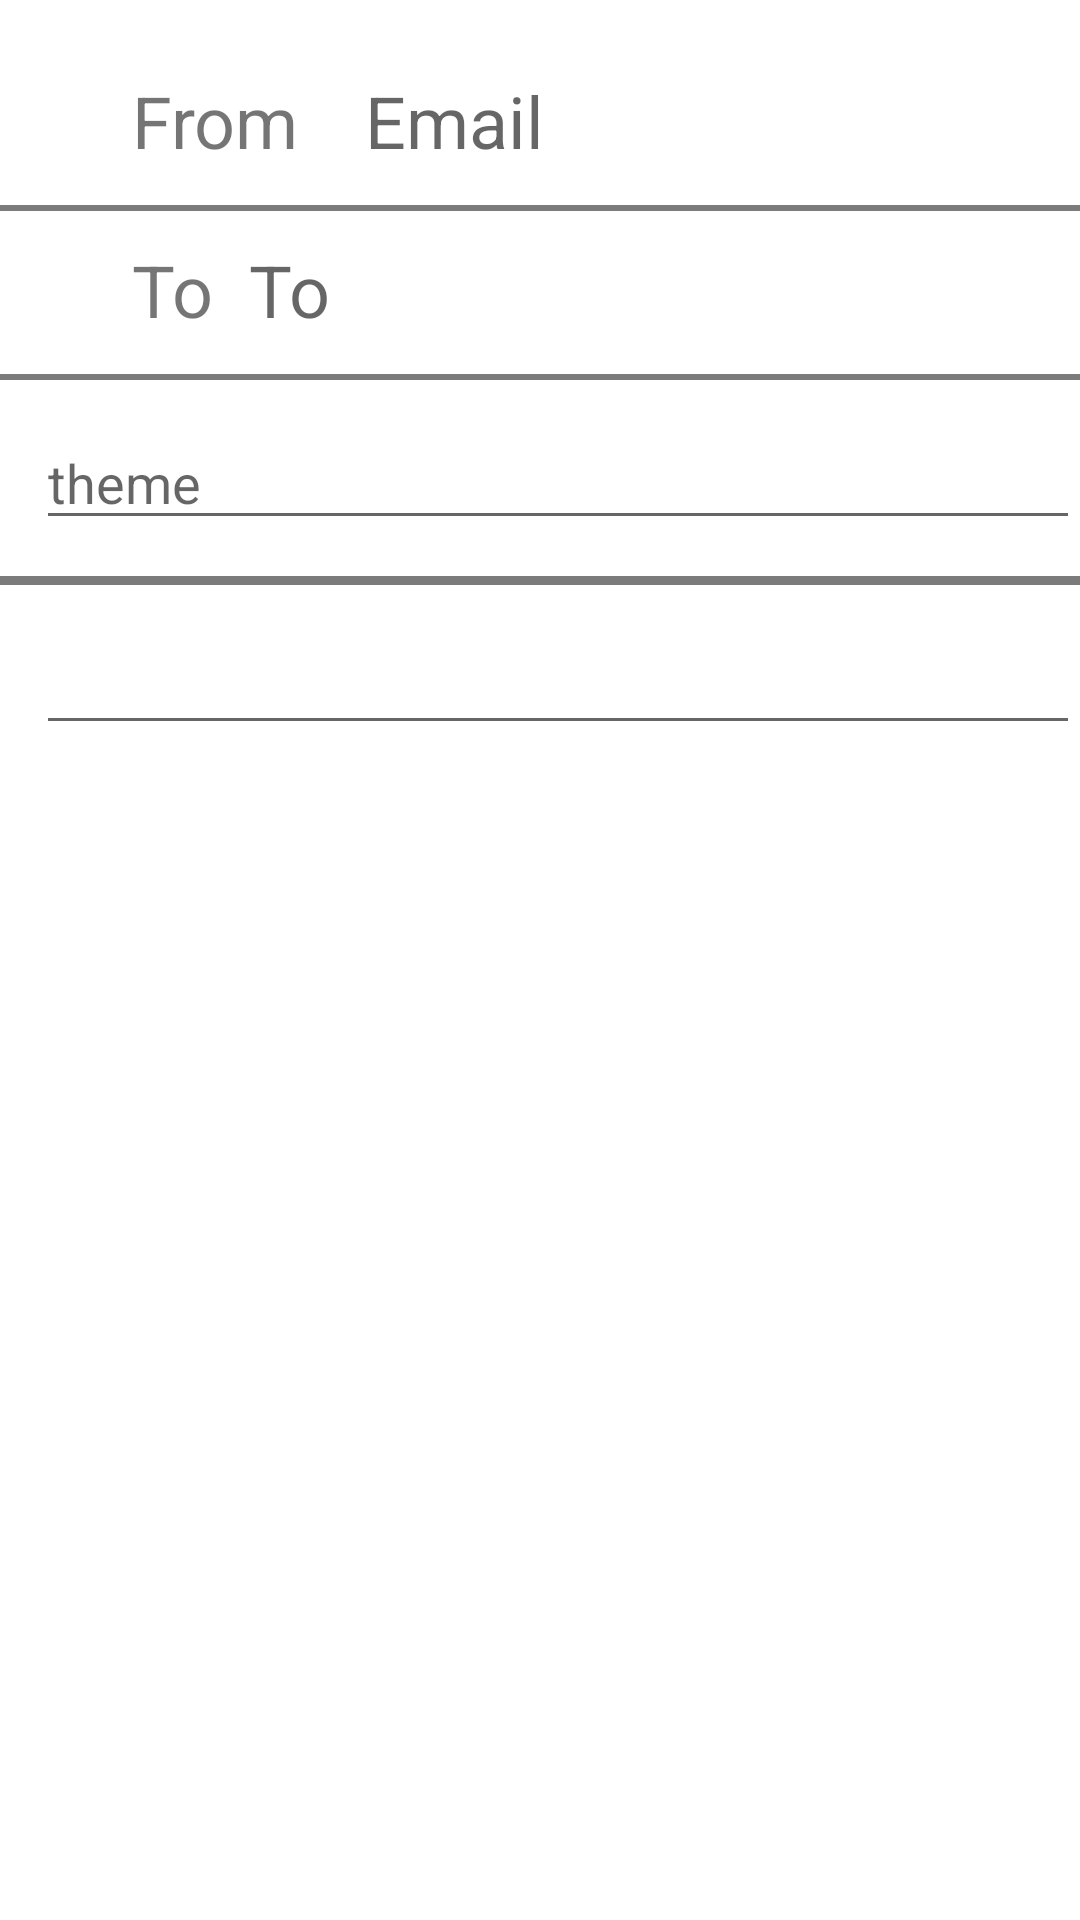

Write the Android layout XML for this screen, with the resource values it uses.
<!-- AndroidManifest.xml: application theme Theme.3mHW1 -->
<!-- res/layout/activity_second.xml -->
<?xml version="1.0" encoding="utf-8"?>
<androidx.constraintlayout.widget.ConstraintLayout xmlns:android="http://schemas.android.com/apk/res/android"
    xmlns:app="http://schemas.android.com/apk/res-auto"
    xmlns:tools="http://schemas.android.com/tools"
    android:layout_width="match_parent"
    android:layout_height="match_parent"
    tools:context=".SecondActivity">

    <TextView
        android:id="@+id/from"
        android:layout_marginLeft="44dp"
        android:layout_marginTop="24dp"
        android:textSize="24sp"
        android:text="From "
        app:layout_constraintStart_toStartOf="parent"
        app:layout_constraintTop_toTopOf="parent"
        android:layout_width="wrap_content"
        android:layout_height="wrap_content"/>
    <TextView
        android:id="@+id/from_2"
        android:layout_marginHorizontal="16dp"
        android:layout_marginLeft="44dp"
        android:layout_marginTop="24dp"
        android:textSize="24sp"
        android:hint="Email"
        app:layout_constraintStart_toEndOf="@id/from"
        app:layout_constraintTop_toTopOf="parent"
        android:layout_width="wrap_content"
        android:layout_height="wrap_content"/>
    <View
        android:layout_marginTop="12dp"
        app:layout_constraintTop_toBottomOf="@id/from"
        android:layout_width="match_parent"
        android:layout_height="2dp"
        android:background="#7b7b7b"
         />

    <TextView
        android:id="@+id/to"
        android:layout_marginTop="24dp"
        android:textSize="24sp"
        android:text="To"
        app:layout_constraintTop_toBottomOf="@+id/from"
        app:layout_constraintStart_toStartOf="@id/from"
        android:layout_width="wrap_content"
        android:layout_height="wrap_content"/>
    <TextView
        android:id="@+id/to_2"
        android:layout_marginTop="24dp"
        android:textSize="24sp"
        android:paddingHorizontal="12dp"
        android:hint="To"
        app:layout_constraintTop_toBottomOf="@+id/from"
        app:layout_constraintStart_toEndOf="@id/to"
        android:layout_width="wrap_content"
        android:layout_height="wrap_content"/>
    <View
        android:id="@+id/under_to"
        android:layout_marginTop="12dp"
        app:layout_constraintTop_toBottomOf="@id/to"
        android:layout_width="match_parent"
        android:layout_height="2dp"
        android:background="#7b7b7b"
        />

    <EditText
        android:id="@+id/theme"
        android:layout_marginLeft="12dp"
        android:hint="theme"
        android:layout_marginTop="12dp"
        app:layout_constraintTop_toBottomOf="@id/under_to"
        android:layout_width="match_parent"
        android:layout_height="wrap_content"/>
    <View
        android:id="@+id/under_theme"
        android:layout_marginTop="12dp"
        app:layout_constraintTop_toBottomOf="@id/theme"
        android:layout_width="match_parent"
        android:layout_height="3dp"
        android:background="#7b7b7b"
        />
    <EditText
        android:id="@+id/text1"
        android:layout_marginLeft="12dp"
        android:layout_marginTop="12dp"
        app:layout_constraintTop_toBottomOf="@id/under_theme"
        android:layout_width="match_parent"
        android:layout_height="wrap_content"/>


</androidx.constraintlayout.widget.ConstraintLayout>
<!-- resources referenced by this layout -->
<resources>
  <style name="Theme.3mHW1" parent="Theme.MaterialComponents.DayNight.DarkActionBar">
          
          <item name="colorPrimary">@color/purple_500</item>
          <item name="colorPrimaryVariant">@color/purple_700</item>
          <item name="colorOnPrimary">@color/white</item>
          
          <item name="colorSecondary">@color/teal_200</item>
          <item name="colorSecondaryVariant">@color/teal_700</item>
          <item name="colorOnSecondary">@color/black</item>
          
          <item name="android:statusBarColor" tools:targetApi="l">?attr/colorPrimaryVariant</item>
          
      </style>
  <!-- not gathered from this repository: default colours our renderer supplied (Android Studio template values) -->
  <color name="purple_500">#FF6200EE</color>
  <color name="purple_700">#FF3700B3</color>
  <color name="teal_200">#FF03DAC5</color>
  <color name="teal_700">#FF018786</color>
  <color name="black">#FF000000</color>
  <color name="white">#FFFFFFFF</color>
</resources>
